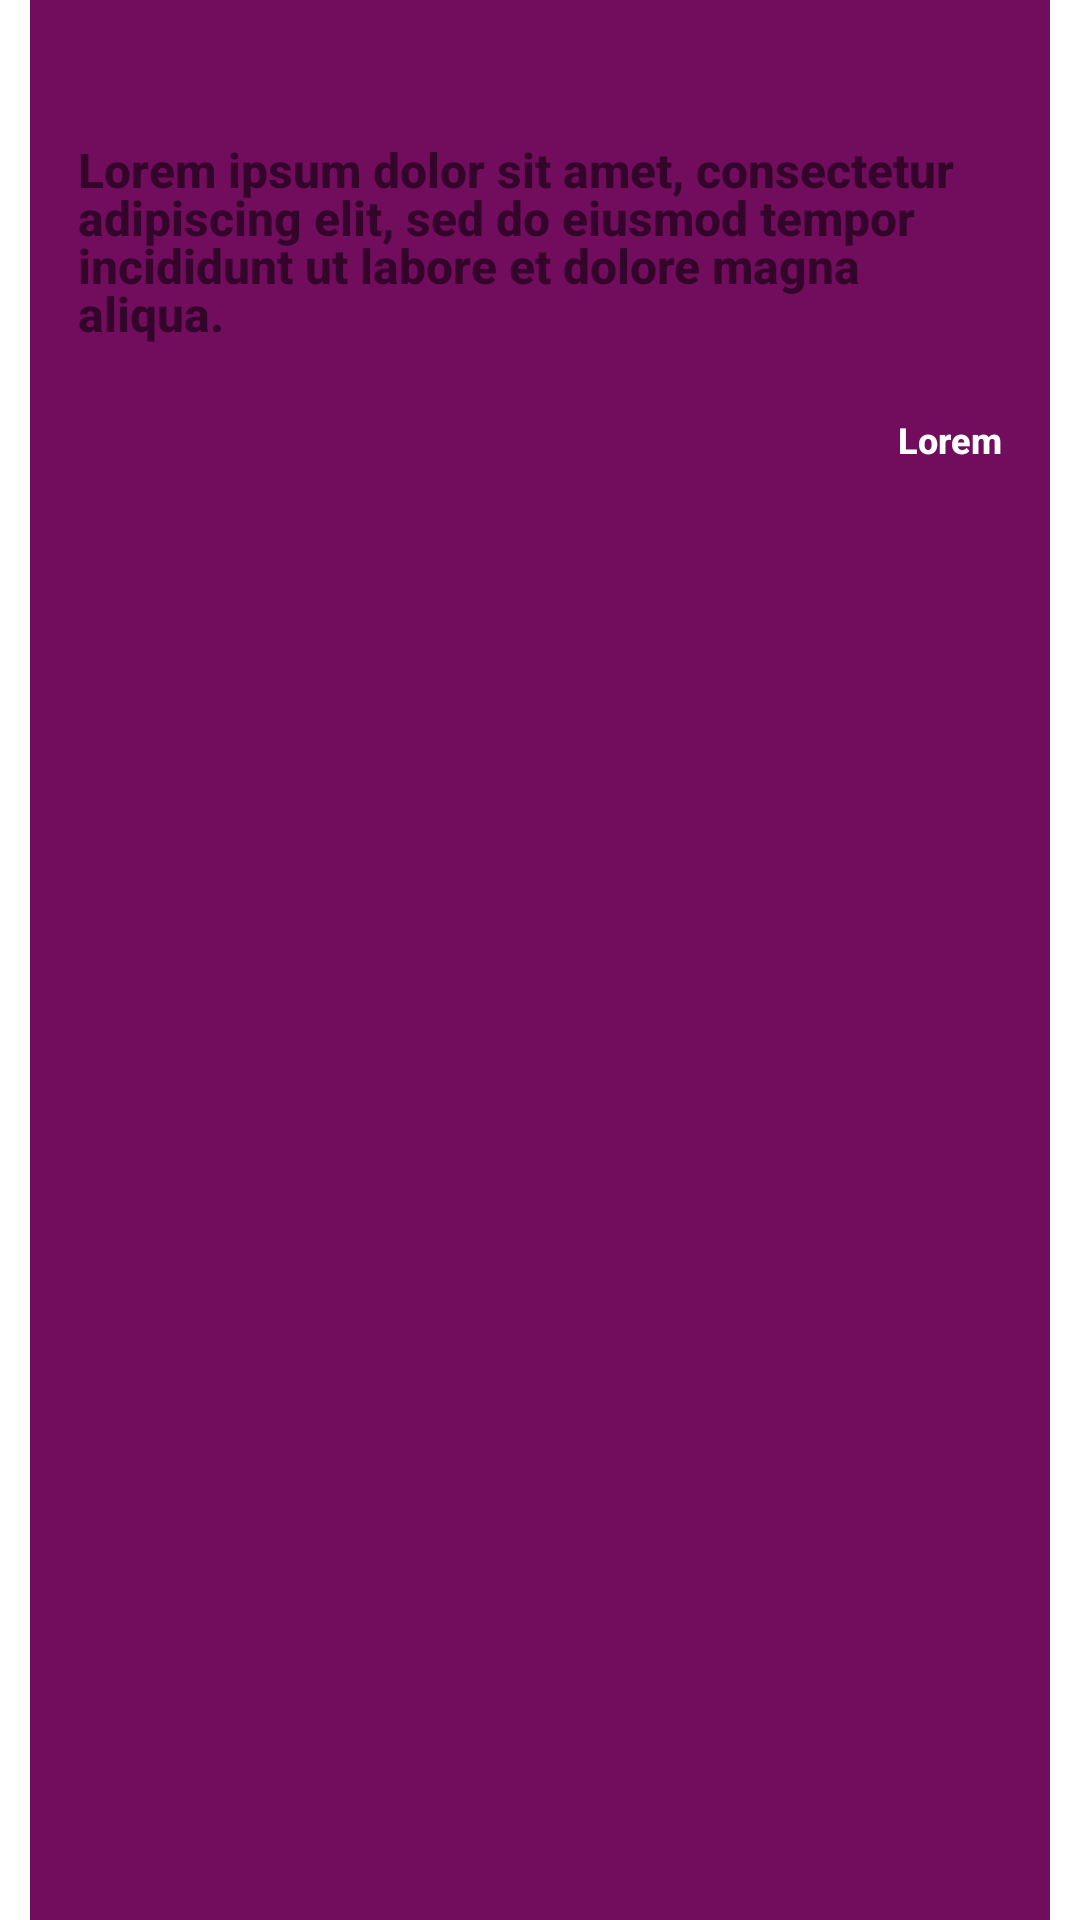

Write the Android layout XML for this screen, with the resource values it uses.
<!-- AndroidManifest.xml: application theme Theme.Water -->
<!-- res/layout/alert_dialog.xml -->
<?xml version="1.0" encoding="utf-8"?>
<LinearLayout xmlns:android="http://schemas.android.com/apk/res/android"
    xmlns:app="http://schemas.android.com/apk/res-auto"
    xmlns:tools="http://schemas.android.com/tools"
    android:layout_width="match_parent"
    android:layout_height="wrap_content"
    android:background="@drawable/confirmation_dialog_inset"
    android:orientation="vertical"
    android:paddingStart="26dp"
    android:paddingTop="14dp"
    android:paddingBottom="8dp"
    android:paddingEnd="26dp">

    <TextView
        android:id="@+id/tvTitle"
        android:layout_width="match_parent"
        android:layout_height="wrap_content"
        android:tooltipText="@string/placeholder_medium" />

    <TextView
        android:id="@+id/tvContent"
        android:layout_width="match_parent"
        android:layout_height="wrap_content"
        android:lineHeight="16sp"
        android:lineSpacingExtra="5dp"
        android:layout_marginTop="10dp"
        android:text="@string/placeholder_long" />


    <TextView
        android:id="@+id/btnContinue"
        android:layout_width="wrap_content"
        android:layout_height="wrap_content"
        android:layout_marginTop="18dp"
        android:textAllCaps="false"
        android:layout_gravity="right"
        android:textColor="@color/white"
        android:textSize="12sp"
        app:layout_constraintEnd_toEndOf="parent"
        app:layout_constraintTop_toTopOf="parent"
        android:paddingLeft="5dp"
        android:paddingTop="5dp"
        android:paddingBottom="5dp"
        android:text="@string/placeholder_extra_short" />
</LinearLayout>
<!-- resources referenced by this layout -->
<resources>
  <color name="white">#FFFFFFFF</color>
  <!-- drawable confirmation_dialog_inset (drawable) -->
  <?xml version="1.0" encoding="utf-8"?>
  <inset
      xmlns:android="http://schemas.android.com/apk/res/android"
      android:drawable="@drawable/bg_alert_error_dialog"
      android:insetRight="10dp"
      android:insetLeft="10dp">
  </inset>
  <string name="placeholder_extra_short">Lorem</string>
  <string name="placeholder_long">Lorem ipsum dolor sit amet, consectetur adipiscing elit, sed do eiusmod tempor incididunt ut labore et dolore magna aliqua.</string>
  <string name="placeholder_medium">Lorem ipsum dolor sit amet, consectetur adipiscing elit</string>
  <style name="Theme.Water" parent="Theme.MaterialComponents.Light.NoActionBar">
          <item name="fontFamily">@font/rubik</item>
          <item name="fontWeight">400</item>
          
          <item name="colorPrimary">@color/purplePrimary</item>
          <item name="colorPrimaryVariant">@color/purpleLighter</item>
          <item name="colorOnPrimary">@color/white</item>
          
          <item name="colorSecondary">@color/redSecondary</item>
          <item name="colorSecondaryVariant">@color/redSecondary</item>
          <item name="colorOnSecondary">@color/white</item>
  
          <item name="colorSurface">@color/white</item>
          <item name="colorError">@color/orange</item>
          
          <item name="android:statusBarColor" tools:targetApi="l">?attr/colorPrimaryVariant</item>
          
          <item name="android:navigationBarColor">@android:color/transparent</item>
          <item name="android:textFontWeight">800</item>
          <item name="android:textSize">16sp</item>
  
          <item name="android:windowActivityTransitions">true</item>
  
          
          <item name="android:windowEnterTransition">@android:transition/explode</item>
          <item name="android:windowExitTransition">@android:transition/explode</item>
  
      </style>
  <!-- drawable bg_alert_error_dialog (drawable) -->
  <?xml version="1.0" encoding="utf-8"?>
  <shape xmlns:android="http://schemas.android.com/apk/res/android">
      <solid android:color="@color/purpleLighter" />
      <corners android:radius="@dimen/radius_medium" />
  </shape>
  <color name="purplePrimary">#FF5D1049</color>
  <color name="purpleLighter">#FF720D5D</color>
  <color name="redSecondary">#FFE30425</color>
  <color name="orange">#FFFFAB40</color>
  <dimen name="radius_medium">@dimen/_16sdp</dimen>
</resources>
